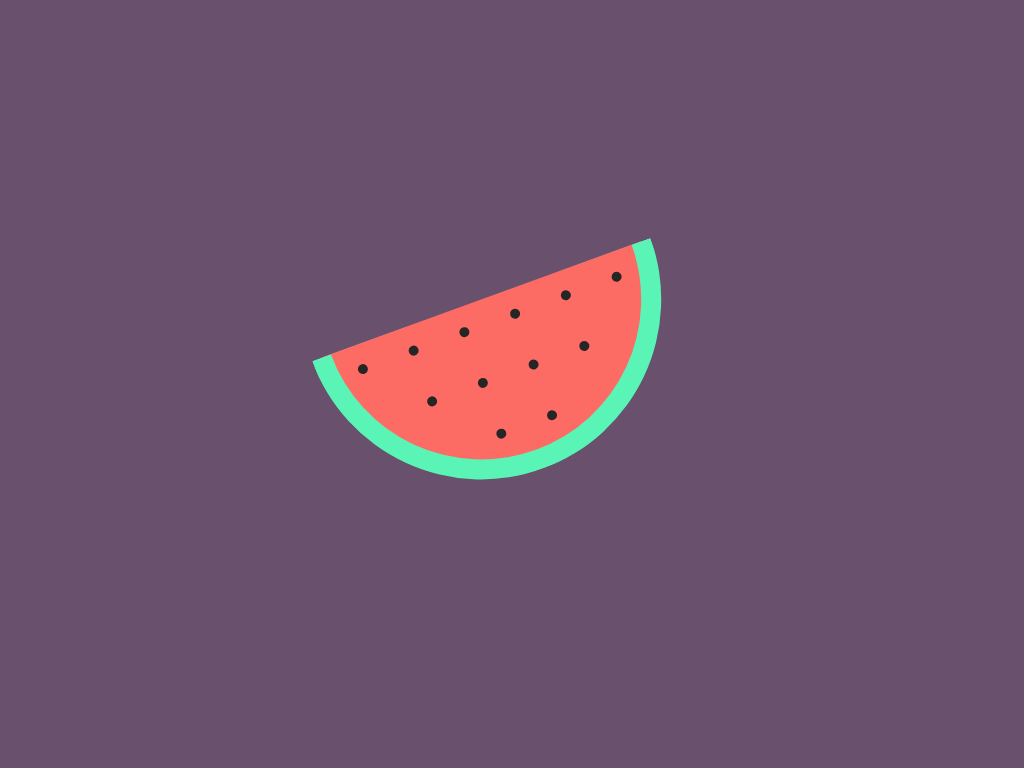

Recreate this image using only HTML and CSS.

<!-- file: index.html -->
<!DOCTYPE html>
<html lang="pt-br">
<head>
    <meta charset="UTF-8">
    <meta http-equiv="X-UA-Compatible" content="IE=edge">
    <meta name="viewport" content="width=device-width, initial-scale=1.0">
    <title>Watermelon</title>
    <link rel="stylesheet" href="style.css" type="text/css" media="all">
</head>
<body>
    <div class="watermelon">
        <span></span>
        <span></span>
        <span></span>
        <span></span>
        <span></span>
        <span></span>
        <span></span>
        <span></span>
        <span></span>
        <span></span>
        <span></span>
        <span></span>
        <span></span>
        <span></span>
        <span></span>
        <span></span>
    </div>
</body>
</html>

/* file: style.css */
body {
    margin: 0;
    padding: 0;
    height: 100vh;
    display: flex;
    justify-content: center;
    align-items: center;
    background-color: #69506d;
}

.watermelon {
    width: 320px;
    height: 160px;
    background-color: #fd6c64;
    border-left: 20px solid #5af5b6;
    border-bottom: 20px solid #5af5b6;
    border-right: 20px solid #5af5b6;
    border-bottom-left-radius: 200px;
    border-bottom-right-radius: 200px;
    transform: rotate(-20deg);
}

span {
    width: 10px;
    height: 10px;
    background-color: #262626;
    border-radius: 50%;
    display: inline-block;
    margin: 20px;
}

span:nth-child(7),
span:nth-child(12),
span:nth-child(13),
span:nth-child(14) {
    opacity: 0;
}
